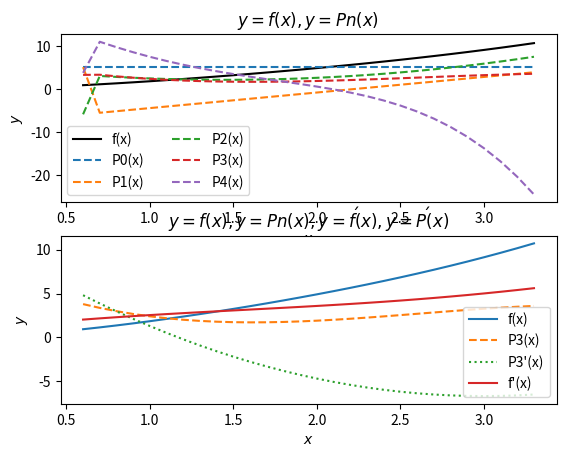

Here is the Python script that generated this plot:
import numpy as np
import math
import matplotlib.pyplot as plt


def my_function(x):
    return x * x + math.sin(x)


# Границы функции
a1 = 1
b1 = 3

# Шаг
H = (b1 - a1) / 10

# Количество точек
m = 11
arrSize = m

# Таблица значений функций
Xt = np.zeros(arrSize)
Yt = np.zeros(arrSize)

# Создание таблицы
for i in range(arrSize):
    Xt[i] = a1 + i*H
    Yt[i] = my_function(Xt[i])

n = 4
a = np.zeros(n + 1)
aFlag = np.zeros(n + 1)

for i in range(m):
    a[0] += Yt[i]
a[0] /= m
aFlag[0] = 1

b = np.zeros(n + 1)
bFlag = np.zeros(n + 1)
bFlag[0] = 1


def g(j, x):
    if j == -1:
        return 0
    if j == 0:
        return 1
    if aFlag[j] == 0:
        c = 0
        d = 0
        for i in range(m):
            f = g(j - 1, Xt[i])
            f_2 = f * f
            c += Xt[i] * f_2
            d += f_2
        a[j] = c / d
        aFlag[j] = 1
        c = 0
        d = 0
        for i in range(m):
            f = g(j, Xt[i])
            f_2 = f * f
            c += f * Yt[i]
            d += f_2
        a[j] = c / d
    if bFlag[j - 1] == 0:
        c = 0
        d = 0
        for i in range(m):
            f = g(j - 1, Xt[i])
            f1 = g(j - 2, Xt[i])
            c += Xt[i] * f * f1
            d += f1 * f1
        b[j - 1] = c / d
        bFlag[j - 1] = 1
    return (x - a[j]) * g(j-1, x) - b[j - 1] * g(j - 2, x)


def calculate_polynomial(x, n):
    result = 0
    for i in range(n + 1):
        result += a[i] * g(i, x)
    return result


# для графика основной функции
h1 = (b1 - a1) / 20
H2 = 2*H
start = a1 - H2
end = b1 + H2
xlist = []
ylist1 = []
while start <= end:
    f = my_function(start)
    xlist.append(start)
    ylist1.append(f)
    start += h1
plt.subplot(2, 1, 1)
plt.plot(xlist, ylist1, 'k', label='f(x)')

for i in range(n + 1):
    #Выводим таблицу
    print("For n = {0}".format(i))
    print("----------------------------------------------------------------------")
    print("|      |          |          |                | f(xj) - Pn(xj)       |")
    print("|  xj  |   f(xj)  |  Pn(xj)  | f(xj) - Pn(xj) | -------------- * 100 |")
    print("|      |          |          |                |      Pn(xj)          |")
    print("----------------------------------------------------------------------")
    start = a1 - H2
    ylist2 = []
    while start <= end:
        f = my_function(start)
        p = calculate_polynomial(start, i)
        ylist2.append(p)
        print("|{0:5.2f} | {1:8.3f} | {2:8.3f} | {3:14.9f} | {4:21.16f}|".format(start, f, p, p - f, (p-f) * 100 / f))
        start += h1
    plt.plot(xlist, ylist2, '--', label='P{0}(x)'.format(i))
    print("----------------------------------------------------------------------\n")

plt.xlabel(r'$x$')
plt.ylabel(r'$y$')
plt.title(r'$y = f(x), y = Pn(x)$')
plt.legend(loc='best', ncol=2)

# Additional task
plt.subplot(2, 1, 2)
plt.xlabel(r'$x$')
plt.ylabel(r'$y$')
plt.title(r'$y = f(x), y = Pn(x), y = f\'(x), y = P\'(x)$')
plt.plot(xlist, ylist1, label='f(x)')
ylist = [calculate_polynomial(x, 3) for x in xlist]
plt.plot(xlist, ylist, '--', label='P3(x)')
ylist = [2 * x * x - 12 * x + 11.288 for x in xlist]
plt.plot(xlist, ylist, ':', label='P3\'(x)')
ylist = [2*x + math.cos(x) for x in xlist]
plt.plot(xlist, ylist, label='f\'(x)')

plt.legend()
plt.show()

